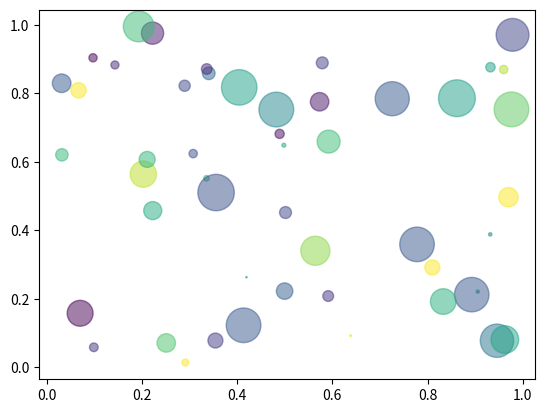

This figure's Python source:
#!/usr/bin/env python                                              
"""                                                                
Simple demo of a scatter plot.                                     
"""                                                                
import numpy as np                                                 
import matplotlib.pyplot as plt                                    
                                                                   
                                                                   
N = 50                                                             
x = np.random.rand(N)                                              
y = np.random.rand(N)                                              
colors = np.random.rand(N)                                         
area = np.pi * (15 * np.random.rand(N))**2 # 0 to 15 point radiuses
                                                                   
plt.scatter(x, y, s=area, c=colors, alpha=0.5)                     
plt.show()                                                         
